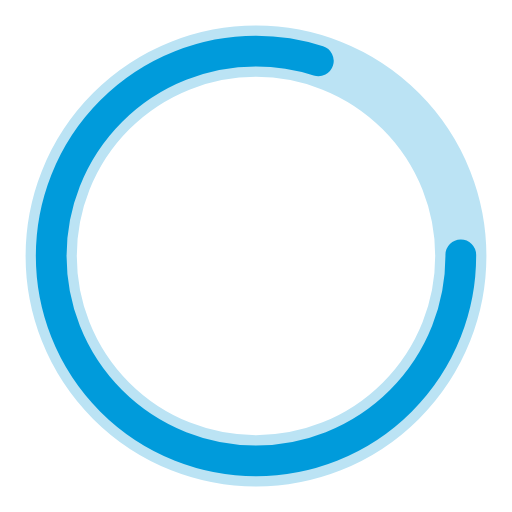
t = 0.00 s
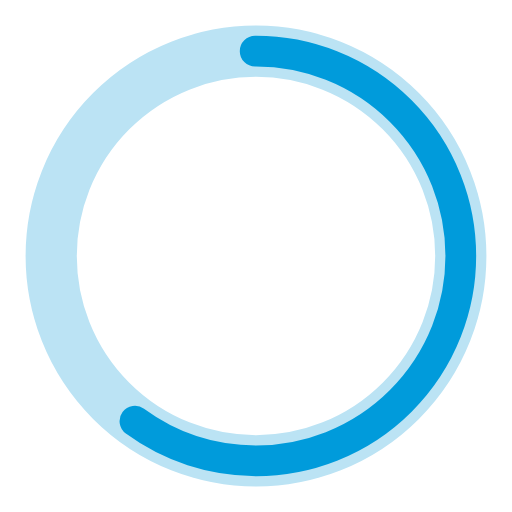
t = 0.25 s
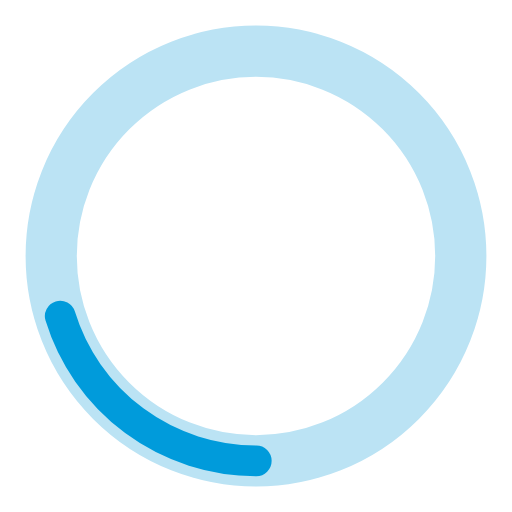
t = 0.75 s
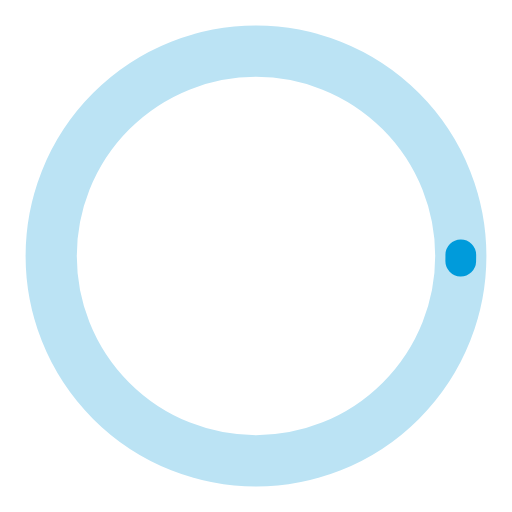
t = 1.00 s
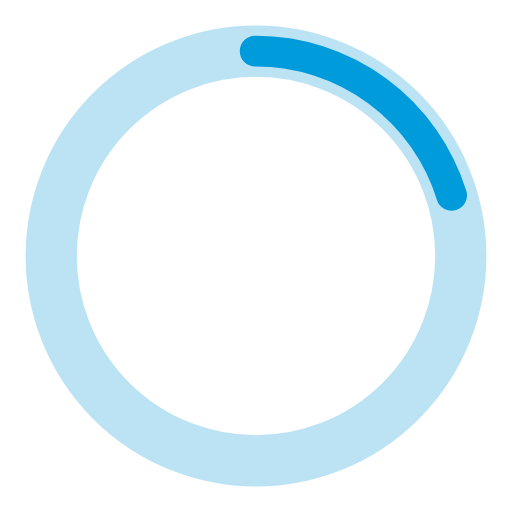
t = 1.25 s
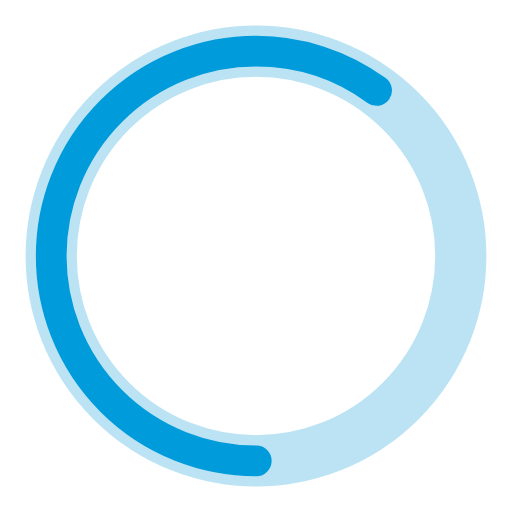
t = 1.75 s

The animated SVG that drew these frames (rendered in a browser with its animation timeline set to each time). Animation: 2 SMIL elements (animate=2); one cycle of 2.00 s, repeats indefinitely.

<?xml version="1.0" encoding="utf-8"?><svg width='20px' height='20px' xmlns="http://www.w3.org/2000/svg" viewBox="0 0 100 100" preserveAspectRatio="xMidYMid" class="uil-ring-alt"><rect x="0" y="0" width="100" height="100" fill="none" class="bk"></rect><circle cx="50" cy="50" r="40" stroke="#bbe3f4" fill="none" stroke-width="10" stroke-linecap="round"></circle><circle cx="50" cy="50" r="40" stroke="#009bdb" fill="none" stroke-width="6" stroke-linecap="round"><animate attributeName="stroke-dashoffset" dur="2s" repeatCount="indefinite" from="0" to="502"></animate><animate attributeName="stroke-dasharray" dur="2s" repeatCount="indefinite" values="200.8 50.19999999999999;1 250;200.8 50.19999999999999"></animate></circle></svg>